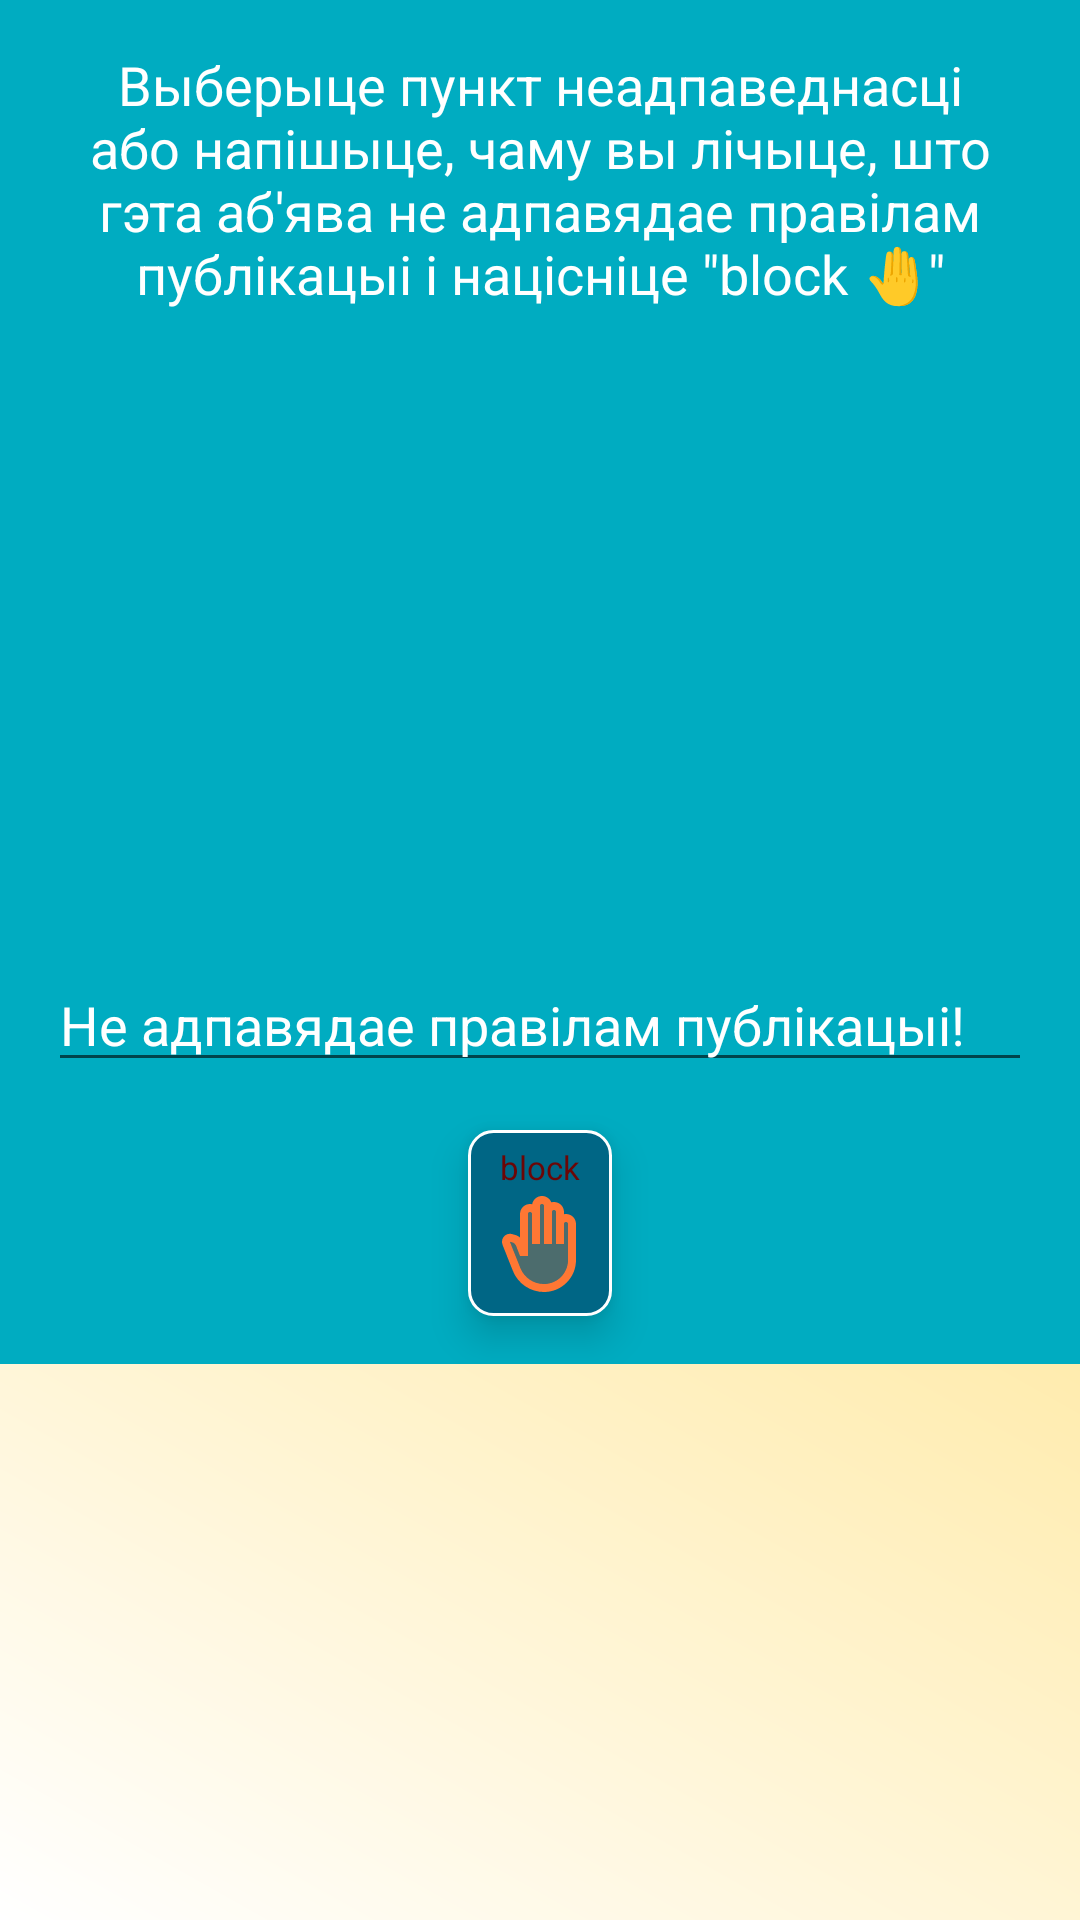

Here is an Android app screen rendered from its layout file. Give the layout XML and the strings, colors and styles it references.
<!-- AndroidManifest.xml: application theme SplashActivity -->
<!-- res/layout/dialog_block_ann.xml -->
<?xml version="1.0" encoding="utf-8"?>
<ScrollView xmlns:android="http://schemas.android.com/apk/res/android"
    xmlns:app="http://schemas.android.com/apk/res-auto"
    xmlns:tools="http://schemas.android.com/tools"
    android:layout_width="match_parent"
    android:layout_height="wrap_content">

    <androidx.constraintlayout.widget.ConstraintLayout
        android:layout_width="match_parent"
        android:layout_height="wrap_content"
        android:background="@color/theme_color_light">

        <TextView
            android:id="@+id/tvDialog"
            android:layout_width="0dp"
            android:layout_height="wrap_content"
            android:layout_margin="16dp"
            android:gravity="center"
            android:text="@string/block_ann"
            android:textColor="@color/white"
            android:textSize="18sp"
            app:layout_constraintEnd_toEndOf="parent"
            app:layout_constraintStart_toStartOf="parent"
            app:layout_constraintTop_toTopOf="parent" />

        <ListView
            android:id="@+id/listView"
            android:layout_width="0dp"
            android:layout_height="200dp"
            app:layout_constraintEnd_toEndOf="parent"
            app:layout_constraintStart_toStartOf="parent"
            app:layout_constraintTop_toBottomOf="@id/tvDialog" />

        <EditText
            android:id="@+id/etCause"
            android:layout_width="0dp"
            android:layout_height="wrap_content"
            android:layout_marginTop="16dp"
            android:contentDescription="@string/block_ann"
            android:hint="@string/block_ann_default_text"

            android:maxLength="200"
            android:textColorHint="@color/white"
            app:layout_constraintEnd_toEndOf="@id/tvDialog"
            app:layout_constraintStart_toStartOf="@id/tvDialog"
            app:layout_constraintTop_toBottomOf="@id/listView" />


        <ImageButton
            android:id="@+id/btn1"
            android:layout_width="48dp"
            android:layout_height="62dp"
            android:layout_margin="16dp"
            android:background="@drawable/custom_button_background"
            android:contentDescription="@string/block"
            android:elevation="8dp"
            android:padding="8dp"
            android:scaleType="fitEnd"
            android:src="@drawable/ic_block"
            app:layout_constraintBottom_toBottomOf="parent"
            app:layout_constraintEnd_toEndOf="parent"
            app:layout_constraintStart_toStartOf="parent"
            app:layout_constraintTop_toBottomOf="@id/etCause" />

        <TextView
            android:layout_width="wrap_content"
            android:layout_height="0dp"
            android:layout_marginTop="5dp"
            android:elevation="12dp"
            android:text="@string/button_block"
            android:textColor="@color/brown"
            android:textSize="11sp"
            app:layout_constraintEnd_toEndOf="@id/btn1"
            app:layout_constraintStart_toStartOf="@id/btn1"
            app:layout_constraintTop_toTopOf="@id/btn1" />

        <ProgressBar
            android:id="@+id/pb"
            android:layout_width="0dp"
            android:layout_height="48dp"
            android:layout_margin="4dp"
            android:visibility="gone"
            app:layout_constraintBottom_toBottomOf="@id/btn1"
            app:layout_constraintEnd_toEndOf="@id/btn1"
            app:layout_constraintStart_toStartOf="@id/btn1"
            app:layout_constraintTop_toTopOf="@id/btn1" />
    </androidx.constraintlayout.widget.ConstraintLayout>

</ScrollView>
<!-- resources referenced by this layout -->
<resources>
  <color name="brown">#6C0606</color>
  <color name="theme_color_light">#00ACC1</color>
  <color name="white">#FFFFFFFF</color>
  <!-- drawable custom_button_background (drawable) -->
  <?xml version="1.0" encoding="utf-8"?>
  <selector xmlns:android="http://schemas.android.com/apk/res/android">
  
      <item android:drawable="@drawable/custom_button_background_pressed"
          android:state_pressed="true" />
      <item android:drawable="@drawable/custom_button_background_normal"/>
  
  </selector>
  <string name="block">заблакаваць</string>
  <string name="block_ann">Выберыце пункт неадпаведнасці або напішыце, чаму вы лічыце, што гэта аб\'ява не адпавядае правілам публікацыі і націсніце \"block 🤚\"</string>
  <string name="block_ann_default_text">Не адпавядае правілам публікацыі!</string>
  <string name="button_block" translatable="false">block</string>
  <style name="SplashActivity" parent="Theme.MaterialComponents.Light.NoActionBar">
  
  
  
          <item name="android:windowBackground">@drawable/splash</item>
          <item name="android:windowTranslucentStatus">true</item>
          <item name="android:windowTranslucentNavigation">true</item>
          <item name="android:navigationBarColor">@color/theme_color_50</item>
          <item name="android:windowFullscreen">true</item>
          <item name="android:enforceNavigationBarContrast" tools:targetApi="q">false</item>
          <item name="android:forceDarkAllowed" tools:targetApi="q">true</item>
  
  
      </style>
  <!-- drawable custom_button_background_pressed (drawable) -->
  <?xml version="1.0" encoding="utf-8"?>
  <shape
      xmlns:android="http://schemas.android.com/apk/res/android"
      android:shape="rectangle">
      <corners android:radius="8dp"/>
      <solid android:color="@color/white_38"/>
      <stroke android:width="1dp"
          android:color="@color/white"/>
  
  </shape>
  <!-- drawable custom_button_background_normal (drawable) -->
  <?xml version="1.0" encoding="utf-8"?>
  <shape
      xmlns:android="http://schemas.android.com/apk/res/android"
      android:shape="rectangle">
      <corners android:radius="8dp"/>
      <solid android:color="@color/theme_color_dark"/>
      <stroke android:width="1dp"
          android:color="@color/white"/>
  
  </shape>
  <!-- drawable splash (drawable) -->
  <?xml version="1.0" encoding="utf-8"?>
  <layer-list xmlns:android="http://schemas.android.com/apk/res/android">
      <item>
          <shape>
              <gradient
                  android:startColor="@color/white"
                  android:endColor="@color/yellow_background"
                  android:angle="45"/>
          </shape>
      </item>
  </layer-list>
  <color name="theme_color_50">#50FFFFFF</color>
  <color name="white_38">#38FFFFFF</color>
  <color name="theme_color_dark">#006685</color>
  <color name="yellow_background">#FFD54F</color>
</resources>
